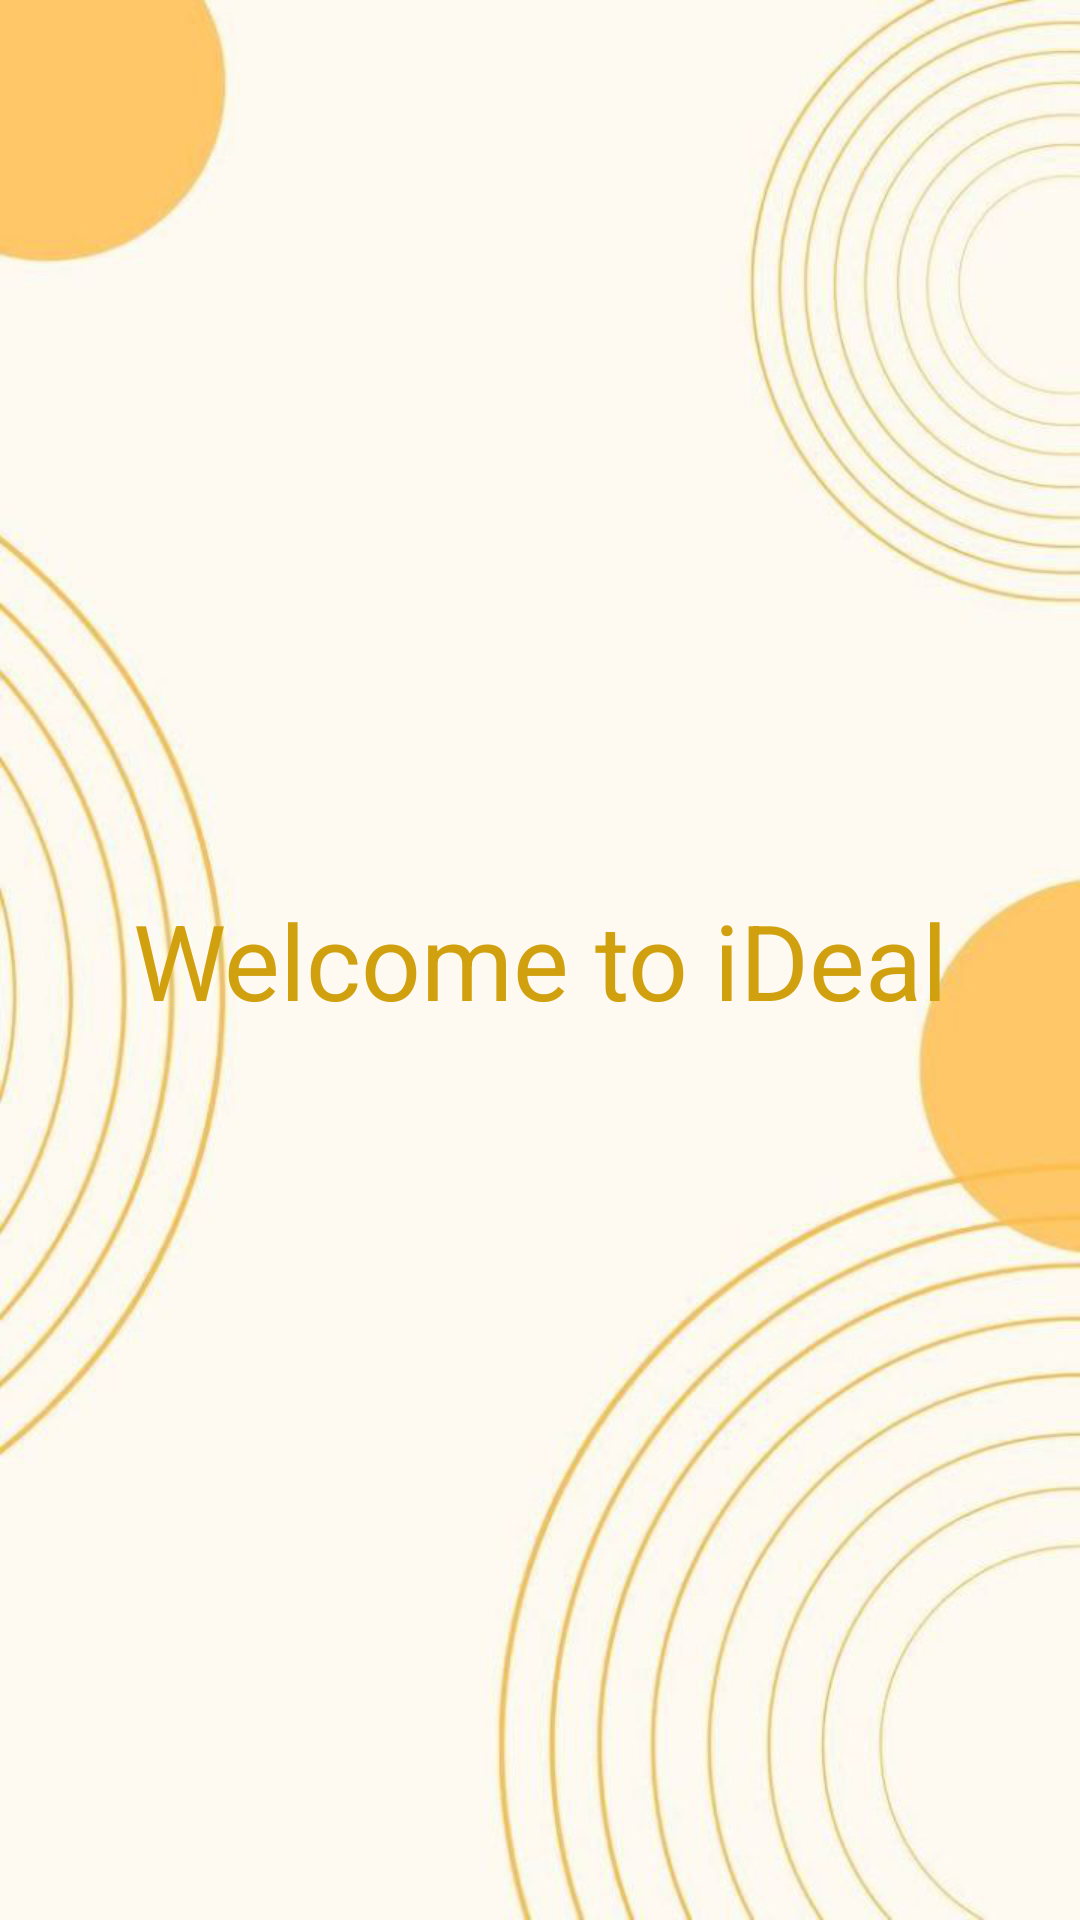

Layout XML and referenced resources for this Android screen:
<!-- AndroidManifest.xml: application theme Theme.IDeal -->
<!-- res/layout/activity_home.xml -->
<?xml version="1.0" encoding="utf-8"?>
<androidx.constraintlayout.widget.ConstraintLayout xmlns:android="http://schemas.android.com/apk/res/android"
    xmlns:app="http://schemas.android.com/apk/res-auto"
    xmlns:tools="http://schemas.android.com/tools"
    android:id="@+id/main"
    android:layout_width="match_parent"
    android:layout_height="match_parent"
    tools:context=".HomeActivity">

    <TextView
        android:layout_width="wrap_content"
        android:layout_height="wrap_content"
        android:background="@drawable/pagebkg"
        android:text="Welcome to iDeal"
        android:orientation="horizontal"
        android:gravity="center"
        android:textColor="@color/Yellow_300"
        android:textSize="35dp"
        app:layout_constraintBottom_toBottomOf="parent"
        app:layout_constraintEnd_toEndOf="parent"
        app:layout_constraintHorizontal_bias="1.0"
        app:layout_constraintStart_toStartOf="parent"
        app:layout_constraintTop_toTopOf="parent"
        app:layout_constraintVertical_bias="0.0" />

</androidx.constraintlayout.widget.ConstraintLayout>
<!-- resources referenced by this layout -->
<resources>
  <color name="Yellow_300">#d1a00f</color>
  <!-- drawable pagebkg: png bitmap (drawable, 338142 bytes) -->
  <style name="Theme.IDeal" parent="Base.Theme.IDeal" />
  <style name="Base.Theme.IDeal" parent="Theme.MaterialComponents.DayNight.NoActionBar">
          
          <item name="colorPrimary">@color/purple_500</item>
          <item name="colorPrimaryVariant">@color/lavender</item>
          <item name="colorOnPrimary">@color/white</item>
          
          <item name="colorSecondary">@color/teal_200</item>
          <item name="colorSecondaryVariant">@color/teal_700</item>
          <item name="colorOnSecondary">@color/balck</item>
          
          <item name="android:statusBarColor">?attr/colorPrimaryVariant</item>
          
  
      </style>
  <color name="purple_500">#FF6200EE</color>
  <color name="lavender">#8697f7</color>
  <color name="white">#FFFFFFFF</color>
  <color name="teal_200">#FF03DAC5</color>
  <color name="teal_700">
          #FF018786
      </color>
  <color name="balck">#FF000000</color>
</resources>
